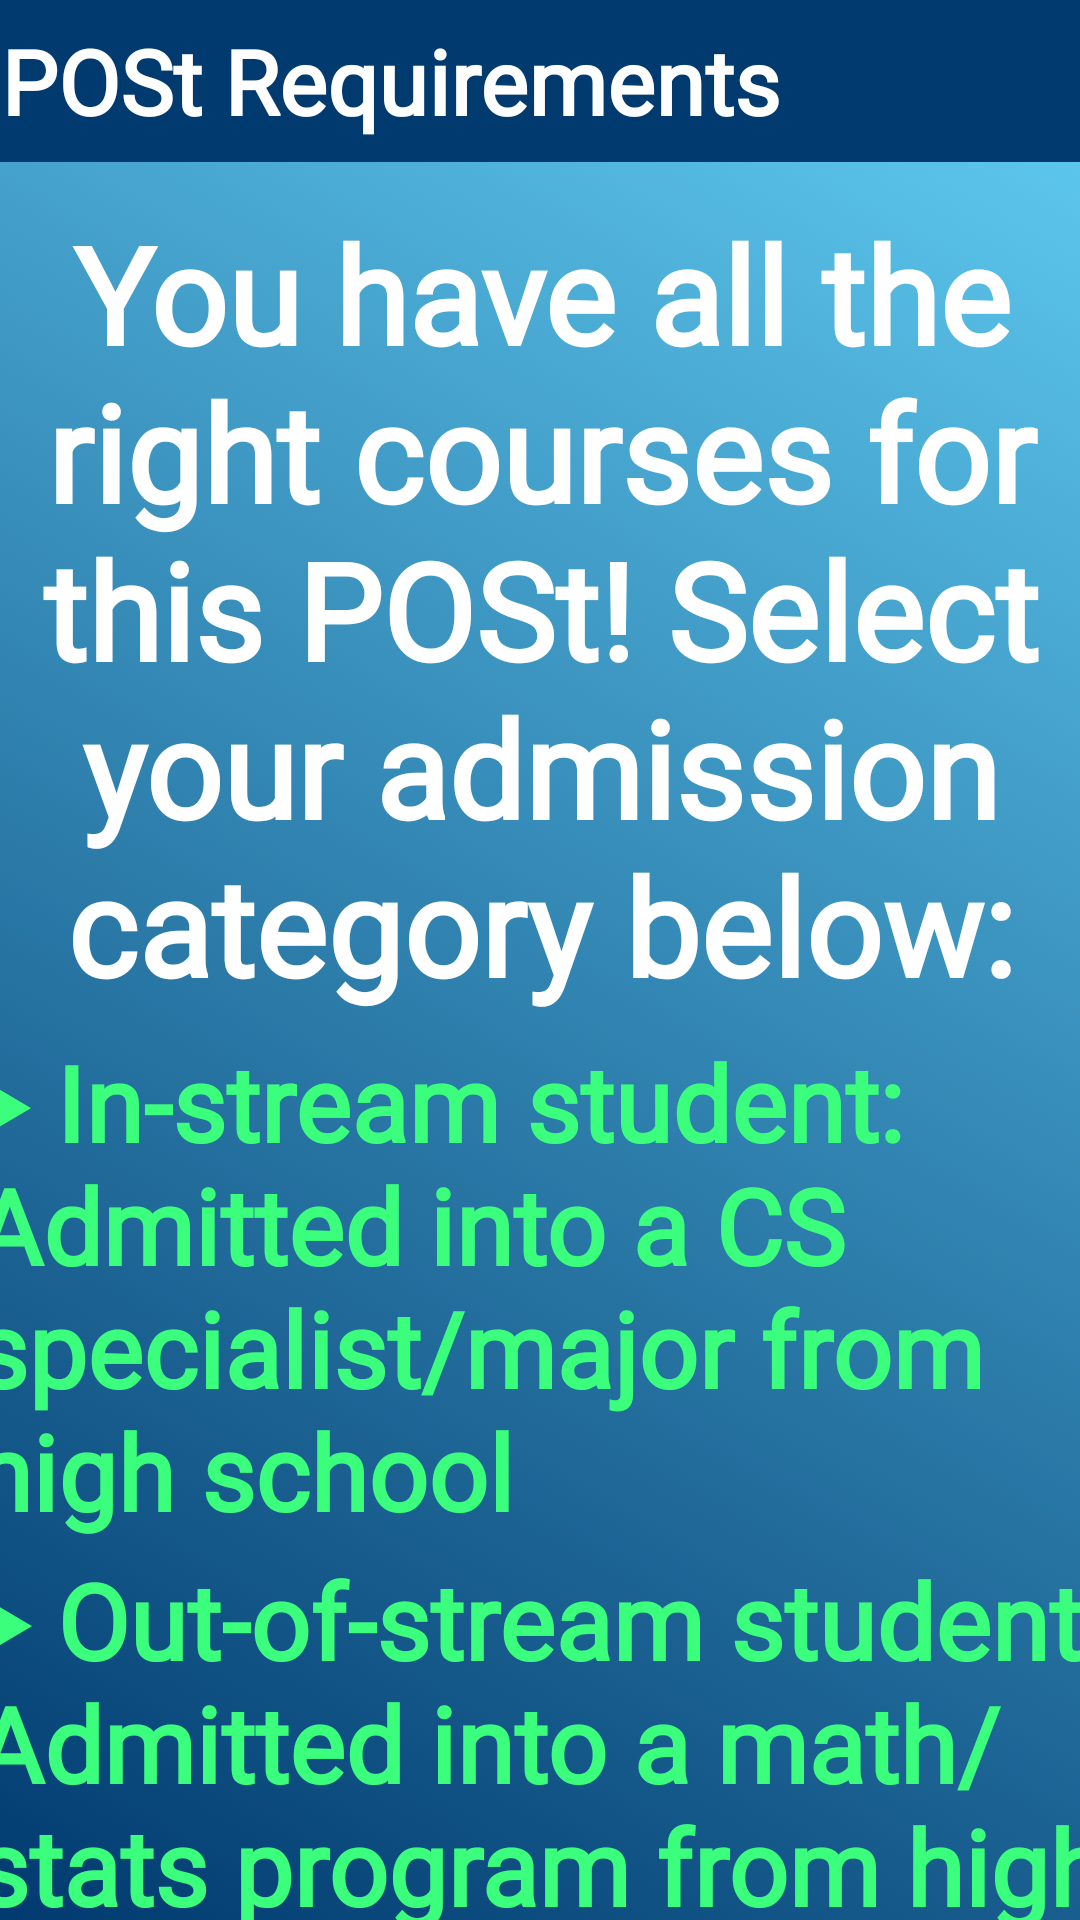

Produce the Android XML layout that renders to this screen, including the resource entries it uses.
<!-- AndroidManifest.xml: application theme Theme.Group21Project -->
<!-- res/layout/correct_courses_entrepreneurship.xml -->
<?xml version="1.0" encoding="utf-8"?>
<androidx.core.widget.NestedScrollView xmlns:android="http://schemas.android.com/apk/res/android"
    xmlns:app="http://schemas.android.com/apk/res-auto"
    xmlns:tools="http://schemas.android.com/tools"
    android:layout_width="match_parent"
    android:layout_height="match_parent"
    android:background="@drawable/gradient_background"
    tools:context=".SecondFragment">

    <androidx.constraintlayout.widget.ConstraintLayout
        android:layout_width="match_parent"
        android:layout_height="match_parent"
        android:paddingStart="0dp"
        android:paddingLeft="0dp"
        android:paddingTop="0dp"
        android:paddingEnd="0dp"
        android:paddingRight="0dp">


        <include
            android:id="@+id/my_toolbar"
            style="@style/ToolbarStyle"
            layout="@layout/toolbar"
            android:layout_width="match_parent"
            android:layout_height="54dp"
            android:padding="0dp"
            android:paddingStart="0dp"
            android:paddingLeft="0dp"
            android:paddingTop="0dp"
            android:paddingEnd="0dp"
            android:paddingRight="0dp"
            android:paddingBottom="0dp"
            android:textStyle="bold"
            app:layout_constraintEnd_toEndOf="parent"
            app:layout_constraintHorizontal_bias="0.0"
            app:layout_constraintStart_toStartOf="parent"
            app:layout_constraintTop_toTopOf="parent" />


        <TextView
            android:id="@+id/textview_first"
            android:layout_width="393dp"
            android:layout_height="302dp"
            android:layout_marginTop="52dp"
            android:fontFamily="@font/roboto_bold"
            android:gravity="center"
            android:text="You have all the right courses for this POSt! Select your admission category below:"
            android:textAlignment="center"
            android:textColor="@color/white"
            android:textSize="45sp"
            android:textStyle="bold"
            app:layout_constraintEnd_toEndOf="parent"
            app:layout_constraintStart_toStartOf="parent"
            app:layout_constraintTop_toTopOf="@+id/my_toolbar" />

        <TextView
            android:id="@+id/textview_second"
            android:layout_width="378dp"
            android:layout_height="185dp"
            android:layout_marginTop="-18dp"
            android:fontFamily="@font/roboto_bold"
            android:gravity="center"
            android:paddingStart="0dp"
            android:paddingLeft="5dp"
            android:paddingTop="0dp"
            android:paddingEnd="0dp"
            android:paddingRight="5dp"

            android:text="‣ In-stream student: Admitted into a CS specialist/major from high school"
            android:textAlignment="viewStart"
            android:textColor="#3BFF7C"
            android:textSize="35sp"
            android:textStyle="bold"
            app:layout_constraintEnd_toEndOf="parent"
            app:layout_constraintStart_toStartOf="parent"
            app:layout_constraintTop_toBottomOf="@id/textview_first" />

        <TextView
            android:id="@+id/textview_second3"
            android:layout_width="378dp"
            android:layout_height="190dp"
            android:layout_marginTop="-15dp"
            android:fontFamily="@font/roboto_bold"
            android:gravity="center"
            android:paddingStart="0dp"
            android:paddingLeft="5dp"
            android:paddingTop="0dp"
            android:paddingEnd="0dp"

            android:paddingRight="5dp"
            android:text="‣ Out-of-stream student: Admitted into a math/stats program from high school"
            android:textAlignment="viewStart"
            android:textColor="#3BFF7C"
            android:textSize="35sp"
            android:textStyle="bold"
            app:layout_constraintEnd_toEndOf="parent"
            app:layout_constraintHorizontal_bias="0.484"
            app:layout_constraintStart_toStartOf="parent"
            app:layout_constraintTop_toBottomOf="@+id/textview_second" />

        <Button
            android:id="@+id/in"
            android:layout_width="160dp"
            android:layout_height="79dp"
            android:layout_marginTop="8dp"
            android:backgroundTint="#013A6F"
            android:fontFamily="@font/roboto_bold"
            android:text="In"
            android:textSize="40sp"
            app:layout_constraintEnd_toEndOf="parent"
            app:layout_constraintHorizontal_bias="0.115"
            app:layout_constraintStart_toStartOf="parent"
            app:layout_constraintTop_toBottomOf="@+id/textview_second3" />

        <Button
            android:id="@+id/out"
            android:layout_width="160dp"
            android:layout_height="79dp"
            android:layout_marginTop="8dp"
            android:backgroundTint="#013A6F"
            android:fontFamily="@font/roboto_bold"
            android:text="Out"
            android:textSize="40sp"
            app:layout_constraintEnd_toEndOf="parent"
            app:layout_constraintHorizontal_bias="0.824"
            app:layout_constraintStart_toStartOf="parent"
            app:layout_constraintTop_toBottomOf="@+id/textview_second3" />


    </androidx.constraintlayout.widget.ConstraintLayout>
</androidx.core.widget.NestedScrollView>
<!-- res/layout/toolbar.xml (included above) -->
<?xml version="1.0" encoding="utf-8"?>
<androidx.appcompat.widget.Toolbar
    xmlns:android="http://schemas.android.com/apk/res/android"
    android:id="@+id/my_toolbar"
    android:layout_width="match_parent"
    android:layout_height="wrap_content"
    android:background="#013A6F"
    android:elevation="4dp"
    android:popupTheme="@style/ThemeOverlay.AppCompat.Light"
    android:theme="@style/ThemeOverlay.AppCompat.ActionBar"
    android:paddingLeft="0dp"
    android:paddingRight="0dp"
    android:paddingTop="0dp"
    android:paddingBottom="0dp">

<TextView
android:layout_width="wrap_content"
android:layout_height="wrap_content"
    android:fontFamily="@font/roboto_bold"
    android:gravity="center"
    android:text="POSt Requirements"
    android:textColor="@android:color/white"
    android:textSize="30sp"
    android:textStyle="bold"
android:id="@+id/toolbar_title" />

</androidx.appcompat.widget.Toolbar>
<!-- resources referenced by this layout -->
<resources>
  <!-- drawable gradient_background (drawable) -->
  <?xml version="1.0" encoding="UTF-8"?>
  <selector xmlns:android="http://schemas.android.com/apk/res/android">
  <item>
      <shape>
          <gradient
              android:startColor="#013A6F"
              android:endColor="#62cff4"
              android:angle="45"/>
      </shape>
  </item>
  </selector>
  <style name="ToolbarStyle">
          <item name="android:textColor">@android:color/white</item>
          <item name="android:textSize">18sp</item>
          
      </style>
  <style name="Theme.Group21Project" parent="android:Theme.Material.Light.NoActionBar" />
  <!-- not gathered from this repository: default colours our renderer supplied (Android Studio template values) -->
  <color name="white">#FFFFFFFF</color>
</resources>
